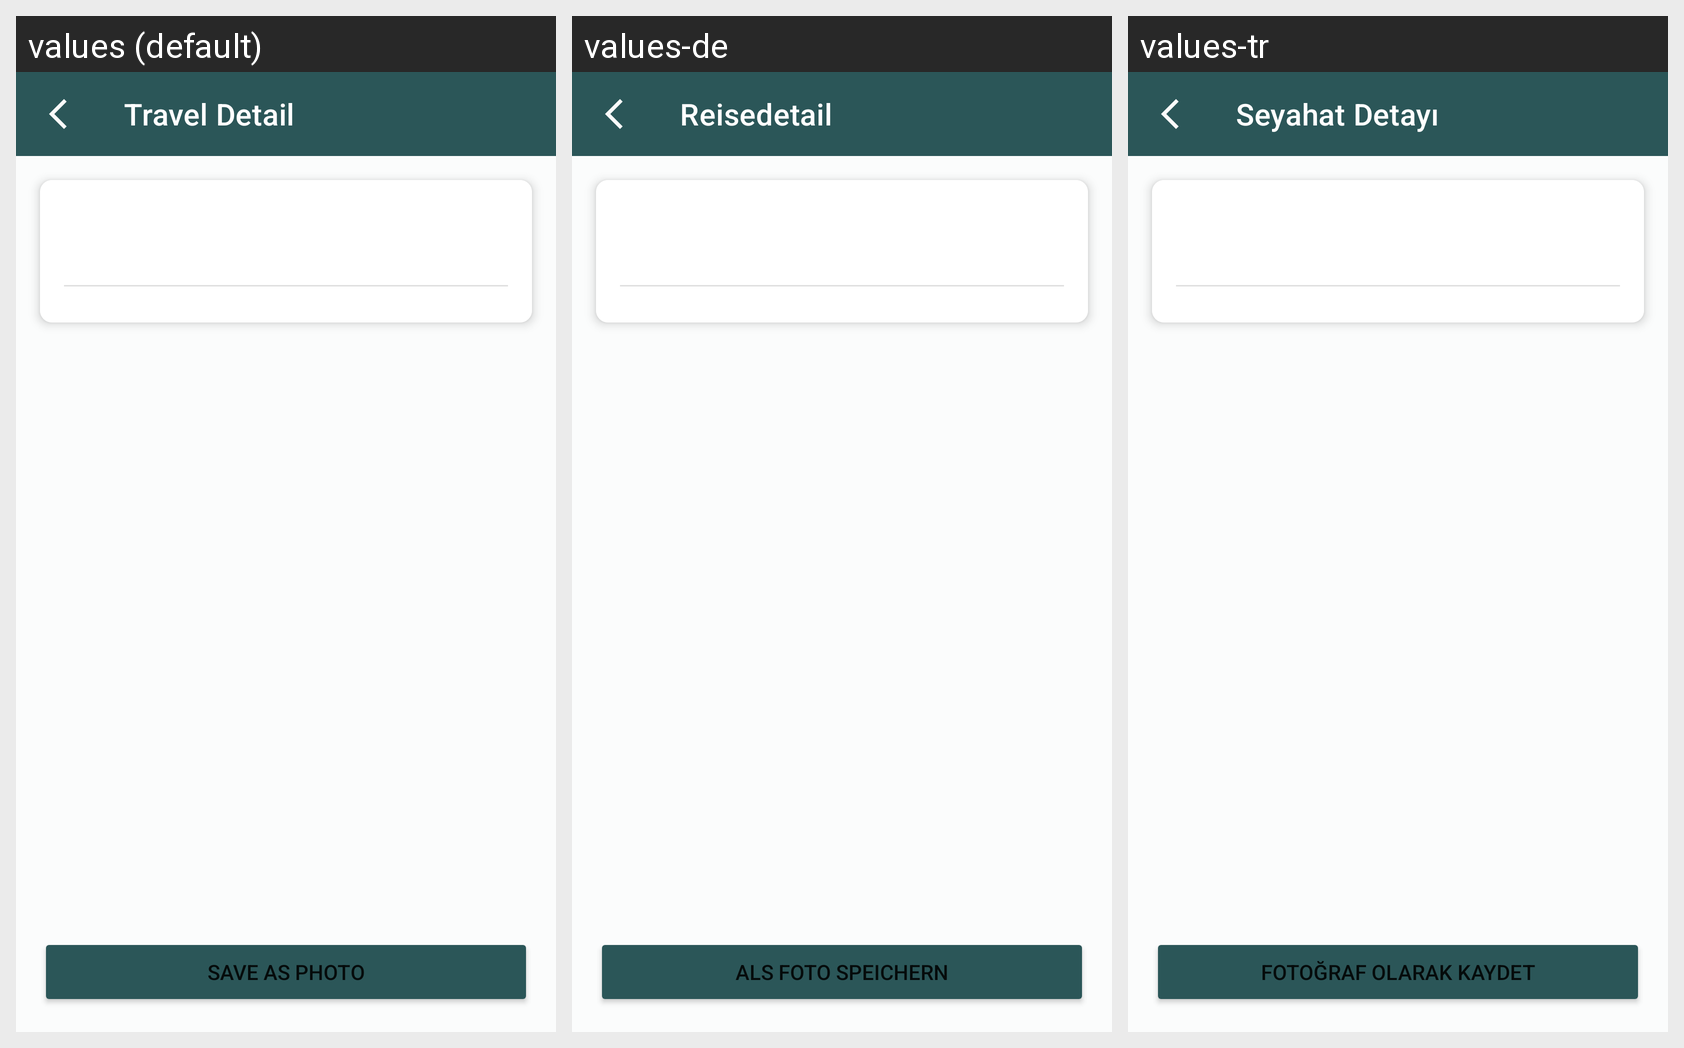

Here is an Android app screen in its default locale and in the app's own translations. Write out the translated-string differences for the strings that appear on this screen.
Android screen res/layout/fragment_travel_detail.xml rendered under 3 locales, left to right: values (default), values-de, values-tr. Device: Nexus 5 (rendered at 1080×1920; each locale shown at half size, 540×960, under a caption strip naming it); theme Theme.Travelogue.
Strings drawn on this screen, with the default value and each locale's value (text and hints the layout hard-codes, and strings that could not be matched under every locale, appear in the picture but are not listed):

title_travel_detail
  values: Travel Detail
  values-de: Reisedetail
  values-tr: Seyahat Detayı

save_as_photo
  values: Save as Photo
  values-de: Als Foto speichern
  values-tr: Fotoğraf Olarak Kaydet
